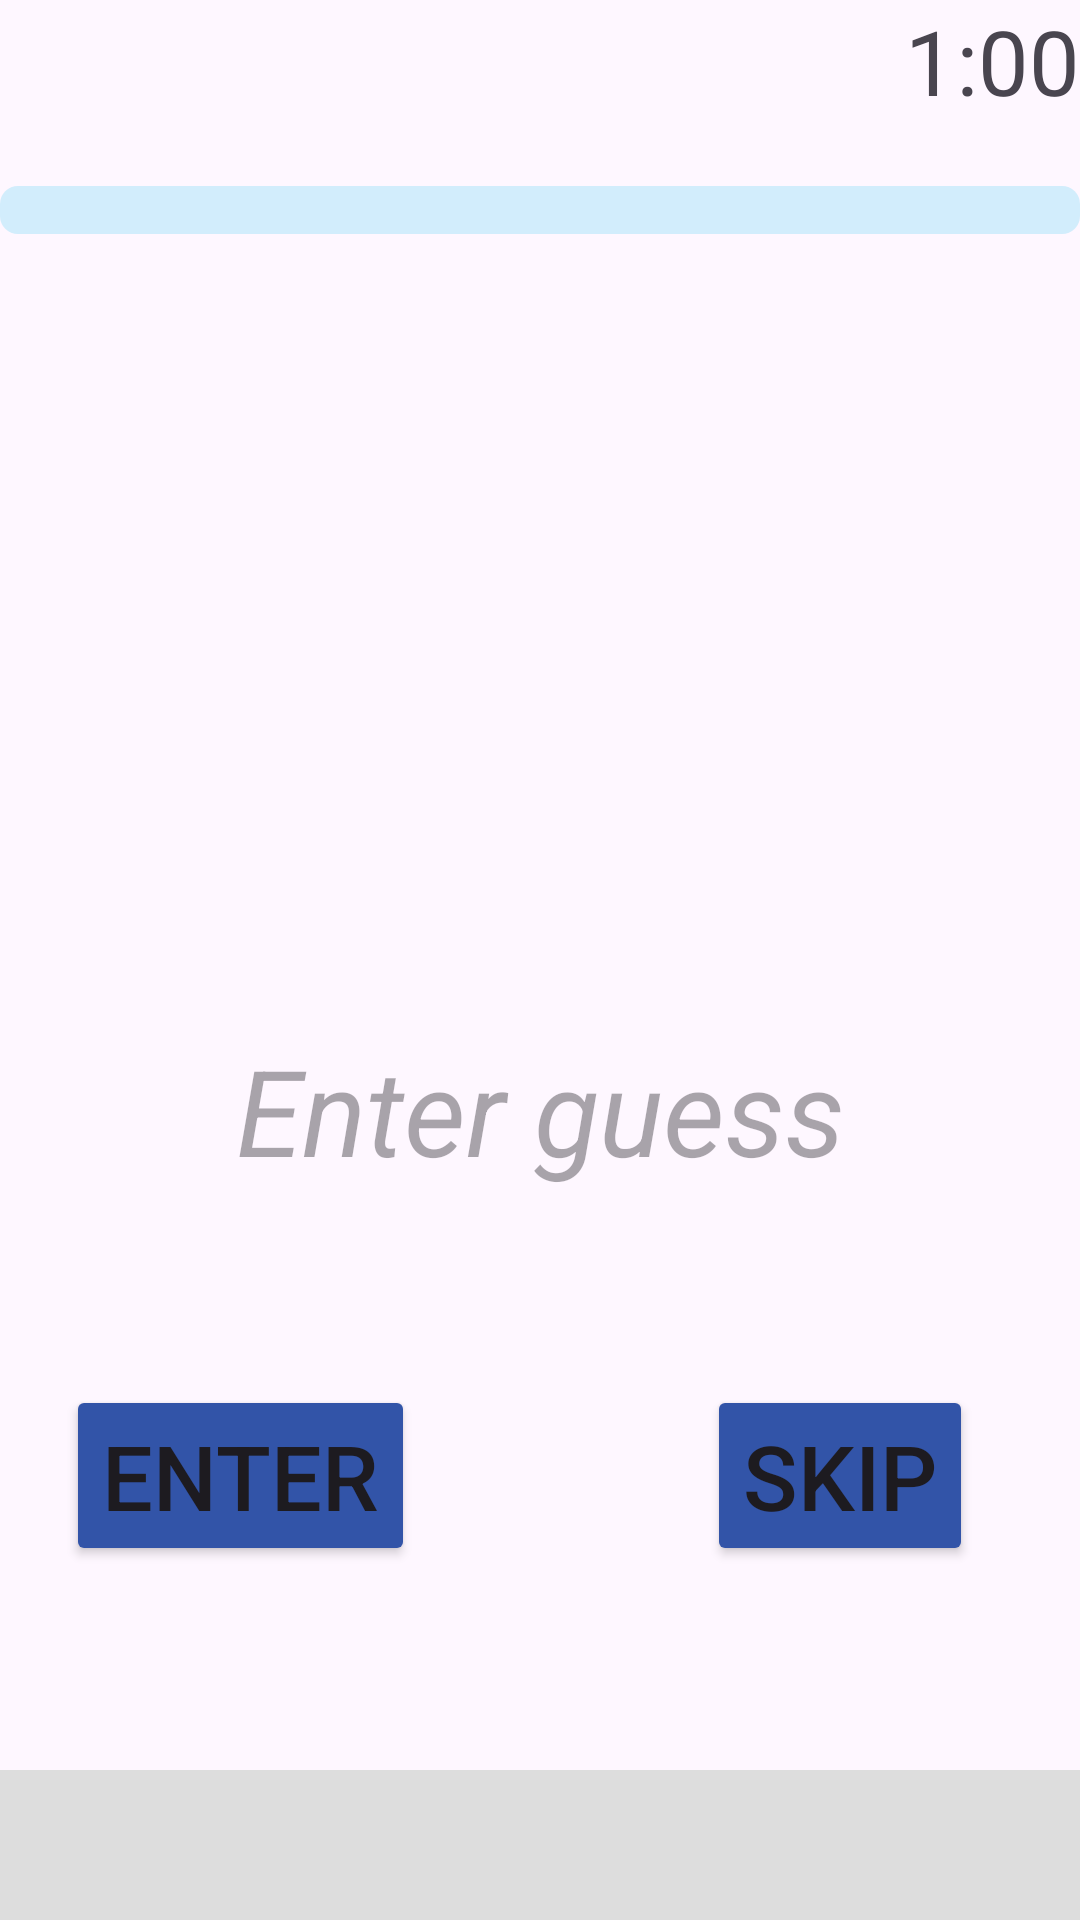

This screen was rendered from an Android layout file. Write that file and the resources it references.
<!-- AndroidManifest.xml: application theme Theme.GlobalGuesser -->
<!-- res/layout/game_view.xml -->
<?xml version="1.0" encoding="utf-8"?>
<androidx.constraintlayout.widget.ConstraintLayout xmlns:android="http://schemas.android.com/apk/res/android"
    android:layout_width="match_parent"
    android:layout_height="match_parent"
    xmlns:app="http://schemas.android.com/apk/res-auto">


    <TextView
        android:id="@+id/timer"
        android:layout_width="wrap_content"
        android:layout_height="wrap_content"
        android:text="1:00"
        android:textSize="30dp"
        android:background="@drawable/black"
        app:layout_constraintTop_toTopOf="parent"
        app:layout_constraintEnd_toEndOf="parent"/>

    <ProgressBar
        android:id="@+id/progress_bar"
        android:layout_width="match_parent"
        android:layout_height="wrap_content"
        android:layout_marginBottom="500dp"
        app:layout_constraintBottom_toBottomOf="parent"
        app:layout_constraintEnd_toEndOf="parent"
        app:layout_constraintStart_toStartOf="parent"
        app:layout_constraintTop_toTopOf="parent"
        style="?android:attr/progressBarStyleHorizontal"
        android:progressDrawable="@drawable/custom_progress_bar"
        />

    <ImageView
        android:id="@+id/flag_image"
        android:layout_width="300dp"
        android:layout_height="200dp"
        android:layout_marginBottom="250dp"
        app:layout_constraintBottom_toBottomOf="parent"
        app:layout_constraintEnd_toEndOf="parent"
        app:layout_constraintStart_toStartOf="parent"
        app:layout_constraintTop_toTopOf="parent"
        />

    <EditText
        android:id="@+id/flag_text"
        android:layout_width="wrap_content"
        android:layout_height="wrap_content"
        android:hint=" Enter guess "
        android:inputType="text"
        android:textStyle="italic"
        android:background="@drawable/black"
        android:textSize="40dp"
        android:layout_marginTop="100dp"
        app:layout_constraintBottom_toBottomOf="parent"
        app:layout_constraintEnd_toEndOf="parent"
        app:layout_constraintStart_toStartOf="parent"
        app:layout_constraintTop_toTopOf="parent"
        />


    <Button
        android:id="@+id/skip"
        android:layout_width="wrap_content"
        android:layout_height="wrap_content"
        android:layout_marginLeft="200dp"
        android:text="SKIP"
        android:textSize="30dp"
        android:backgroundTint="#3254a8"
        app:layout_constraintBottom_toBottomOf="parent"
        app:layout_constraintEnd_toEndOf="parent"
        app:layout_constraintStart_toStartOf="parent"
        app:layout_constraintTop_toTopOf="@id/flag_text"
        android:onClick = "skipFlag"
        />


    <Button
        android:id="@+id/ENTER"
        android:layout_width="wrap_content"
        android:layout_height="wrap_content"
        android:layout_marginRight="200dp"
        android:text="ENTER"
        android:textSize="30dp"
        android:backgroundTint="#3254a8"
        app:layout_constraintBottom_toBottomOf="parent"
        app:layout_constraintEnd_toEndOf="parent"
        app:layout_constraintStart_toStartOf="parent"
        app:layout_constraintTop_toTopOf="@id/flag_text"
        android:onClick = "checkAnswer"
        />

    <LinearLayout
        android:id="@+id/ad_view"
        android:layout_width="match_parent"
        android:layout_height="50dp"
        android:layout_marginStart="4dp"
        android:layout_marginTop="680dp"
        android:layout_weight="1"
        android:background="#FDDD"
        android:layout_margin="0dp"
        android:padding="0dp"
        android:orientation="horizontal"
        app:layout_constraintBottom_toBottomOf="parent"
        app:layout_constraintRight_toRightOf="parent"
        app:layout_constraintLeft_toLeftOf="parent"
        ></LinearLayout>

</androidx.constraintlayout.widget.ConstraintLayout>
<!-- resources referenced by this layout -->
<resources>
  <!-- drawable custom_progress_bar (drawable) -->
  <?xml version="1.0" encoding="utf-8"?>
  <layer-list xmlns:android="http://schemas.android.com/apk/res/android">
  
      <item android:id="@android:id/background">
          <shape android:shape="rectangle">
              <corners android:radius="6dp"/>
              <solid android:color="#D2EDFC"/>
          </shape>
      </item>
  
      <item android:id="@android:id/progress">
          <scale android:scaleWidth="100%">
              <shape android:shape="rectangle">
                  <corners android:radius="6dp"/>
                  <solid android:color="#287CF6"/>
              </shape>
          </scale>
      </item>
  
  
  
  </layer-list>
  <style name="Theme.GlobalGuesser" parent="Base.Theme.GlobalGuesser" />
  <style name="Base.Theme.GlobalGuesser" parent="Theme.Material3.DayNight.NoActionBar">
          
          
  
      </style>
</resources>
